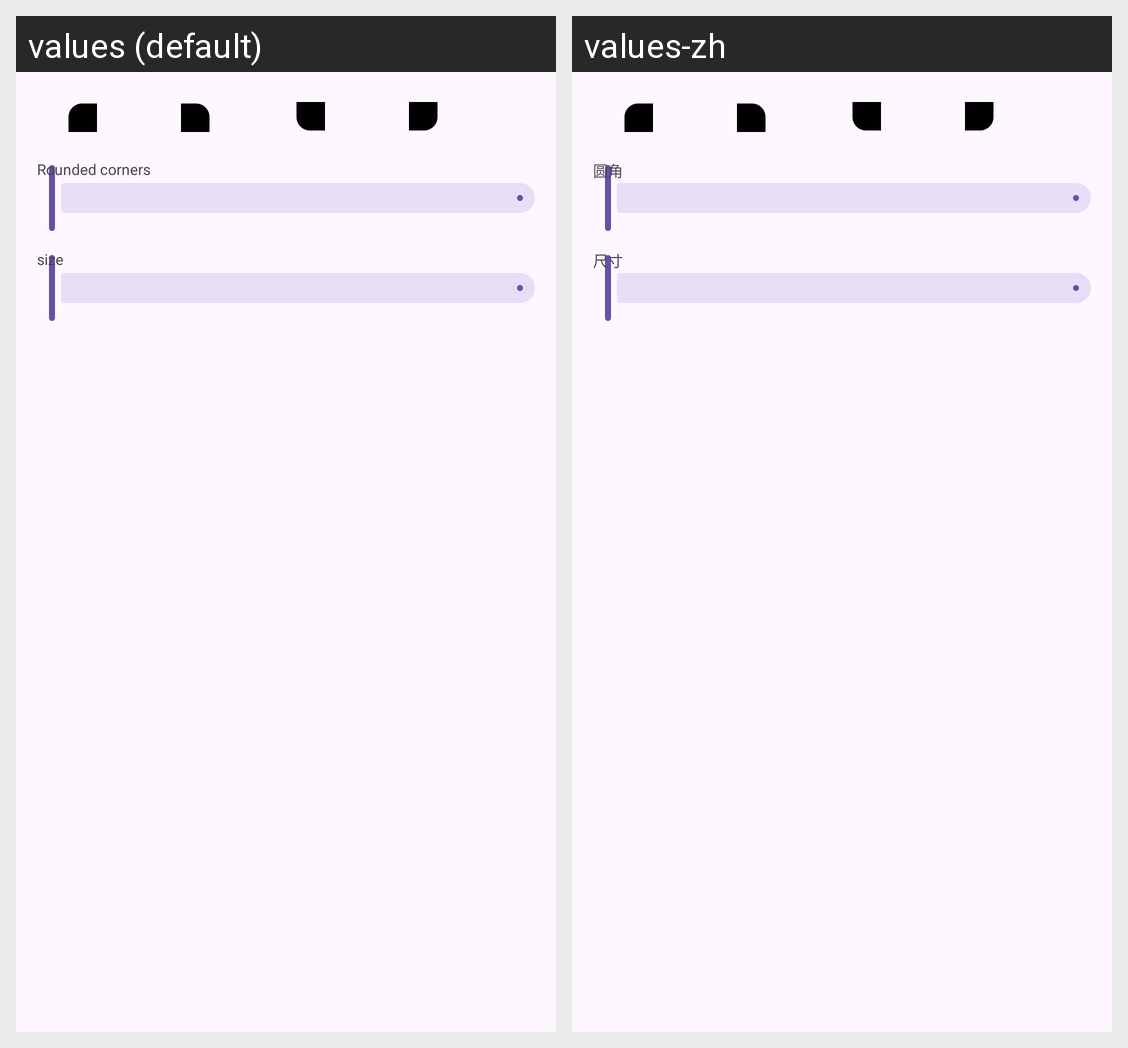

Translations of the strings shown on this Android screen, per locale in the grid:
Android screen res/layout/fragment_qr_data_point_base.xml rendered under 2 locales, left to right: values (default), values-zh. Device: Nexus 5 (rendered at 1080×1920; each locale shown at half size, 540×960, under a caption strip naming it); theme Theme.Techo.
Strings drawn on this screen, with the default value and each locale's value (text and hints the layout hard-codes, and strings that could not be matched under every locale, appear in the picture but are not listed):

corner
  values: Rounded corners
  values-zh: 圆角

size
  values: size
  values-zh: 尺寸
